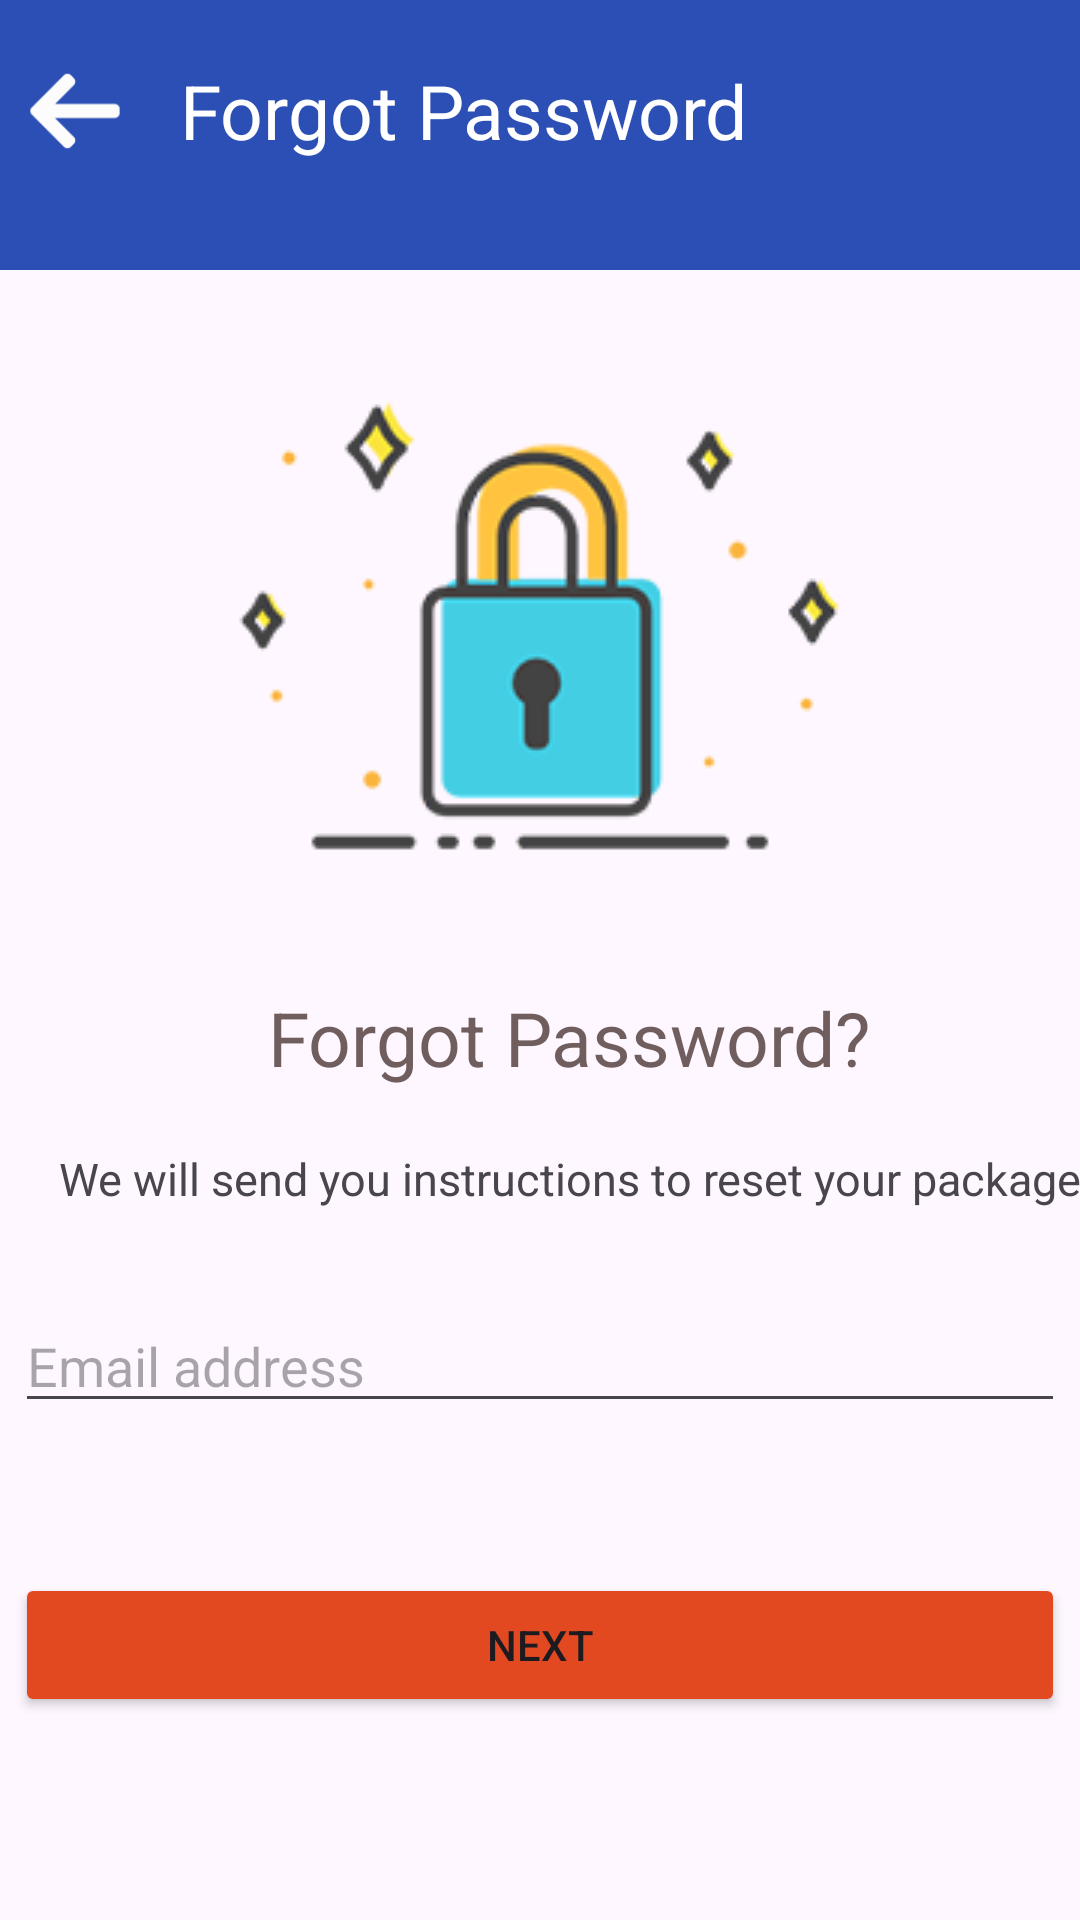

Here is an Android app screen rendered from its layout file. Give the layout XML and the strings, colors and styles it references.
<!-- AndroidManifest.xml: application theme Theme.BigFish1 -->
<!-- res/layout/activity_forgot_password.xml -->
<?xml version="1.0" encoding="utf-8"?>
<LinearLayout
    xmlns:android="http://schemas.android.com/apk/res/android"
    xmlns:app="http://schemas.android.com/apk/res-auto"
    xmlns:tools="http://schemas.android.com/tools"
    android:layout_width="match_parent"
    android:layout_height="match_parent"
    tools:context=".PasswordUpdation.ForgotPassword">
    <LinearLayout
        xmlns:android="http://schemas.android.com/apk/res/android"
        xmlns:app="http://schemas.android.com/apk/res-auto"
        android:layout_width="match_parent"
        android:layout_height="match_parent"
        android:orientation="vertical">
        <LinearLayout
            android:layout_width="match_parent"
            android:layout_height="90dp"
            android:orientation="horizontal"
            android:background="#2C4FB6">
            <ImageView
                android:id="@+id/imageView3"
                android:layout_width="50dp"
                android:layout_height="34dp"
                android:layout_marginTop="20dp"
                android:src="@drawable/ic_arrow_left"
                />
            <TextView
                android:id="@+id/textView8"
                android:layout_width="wrap_content"
                android:layout_height="wrap_content"
                android:text="Forgot Password"
                android:layout_marginTop="20dp"
                android:textSize="25dp"
                android:textColor="@color/white"
                android:layout_marginLeft="10dp" />
        </LinearLayout>

        <ImageView
            android:layout_width="wrap_content"
            android:layout_height="wrap_content"
            android:layout_gravity="center"
            android:layout_marginTop="30dp"
            android:src="@drawable/ic_forgot">
        </ImageView>
        <TextView
            android:id="@+id/textView9"
            android:layout_width="wrap_content"
            android:layout_height="wrap_content"
            android:text="Forgot Password?"
            android:layout_marginTop="20dp"
            android:textSize="25dp"
            android:layout_gravity="center"
            android:textColor="#705E5E"
            android:layout_marginLeft="10dp" />
        <TextView
            android:id="@+id/text8"
            android:layout_width="wrap_content"
            android:layout_height="wrap_content"
            android:text="We will send you instructions to reset your package"
            android:layout_marginTop="20dp"
            android:layout_gravity="center"
            android:textSize="15dp"
            android:layout_marginLeft="10dp" />

        <EditText
            android:id="@+id/editTextText6"
            android:layout_width="350dp"
            android:layout_gravity="center"
            android:layout_height="wrap_content"
            android:ems="10"
            android:layout_marginTop="30dp"
            android:hint="Email address" />

        <Button
            android:id="@+id/button2"
            android:layout_width="350dp"
            android:layout_height="wrap_content"
            android:text="NEXT"
            android:layout_gravity="center"
            android:layout_marginTop="50dp"
            android:backgroundTint="#E34921"/>

    </LinearLayout>
</LinearLayout>
<!-- resources referenced by this layout -->
<resources>
  <!-- drawable ic_arrow_left: png bitmap (drawable, 2510 bytes) -->
  <!-- drawable ic_forgot: png bitmap (drawable, 19934 bytes) -->
  <style name="Theme.BigFish1" parent="Base.Theme.BigFish1" />
  <style name="Base.Theme.BigFish1" parent="Theme.Material3.DayNight.NoActionBar">
          
          
      </style>
  <!-- not gathered from this repository: default colours our renderer supplied (Android Studio template values) -->
  <color name="white">#FFFFFFFF</color>
</resources>
